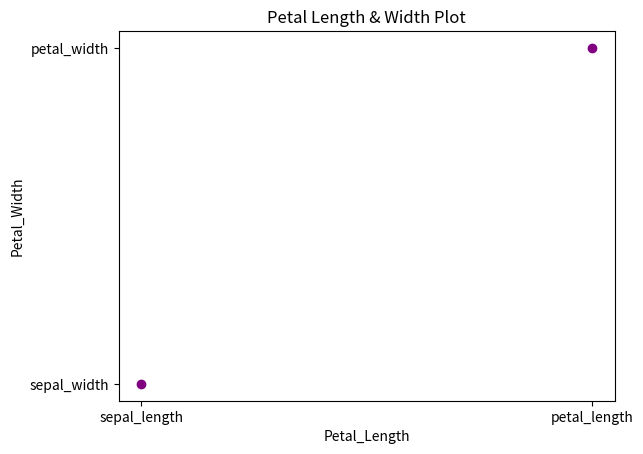

Python code for this plot:
import numpy as np # arrays tool
import pandas as pd # data analysis tool
import matplotlib.pyplot as plt # histogram and scatter plot tool

# Scatter Plot for Sepal Length & Sepal Width:
plt.scatter(x = "sepal_length", y = "sepal_width", color = "purple")
plt.title("Sepal Length & Width Plot")
plt.xlabel("Sepal_Length")
plt.ylabel("Sepal_Width")

plt.savefig("IrisSepals.png")

# Scatter Plot for Petal Length & Petal Width:
plt.scatter(x = ["petal_length"], y = ["petal_width"], color = "purple")
plt.title("Petal Length & Width Plot")
plt.xlabel("Petal_Length")
plt.ylabel("Petal_Width")

plt.savefig("IrisPetals.png")